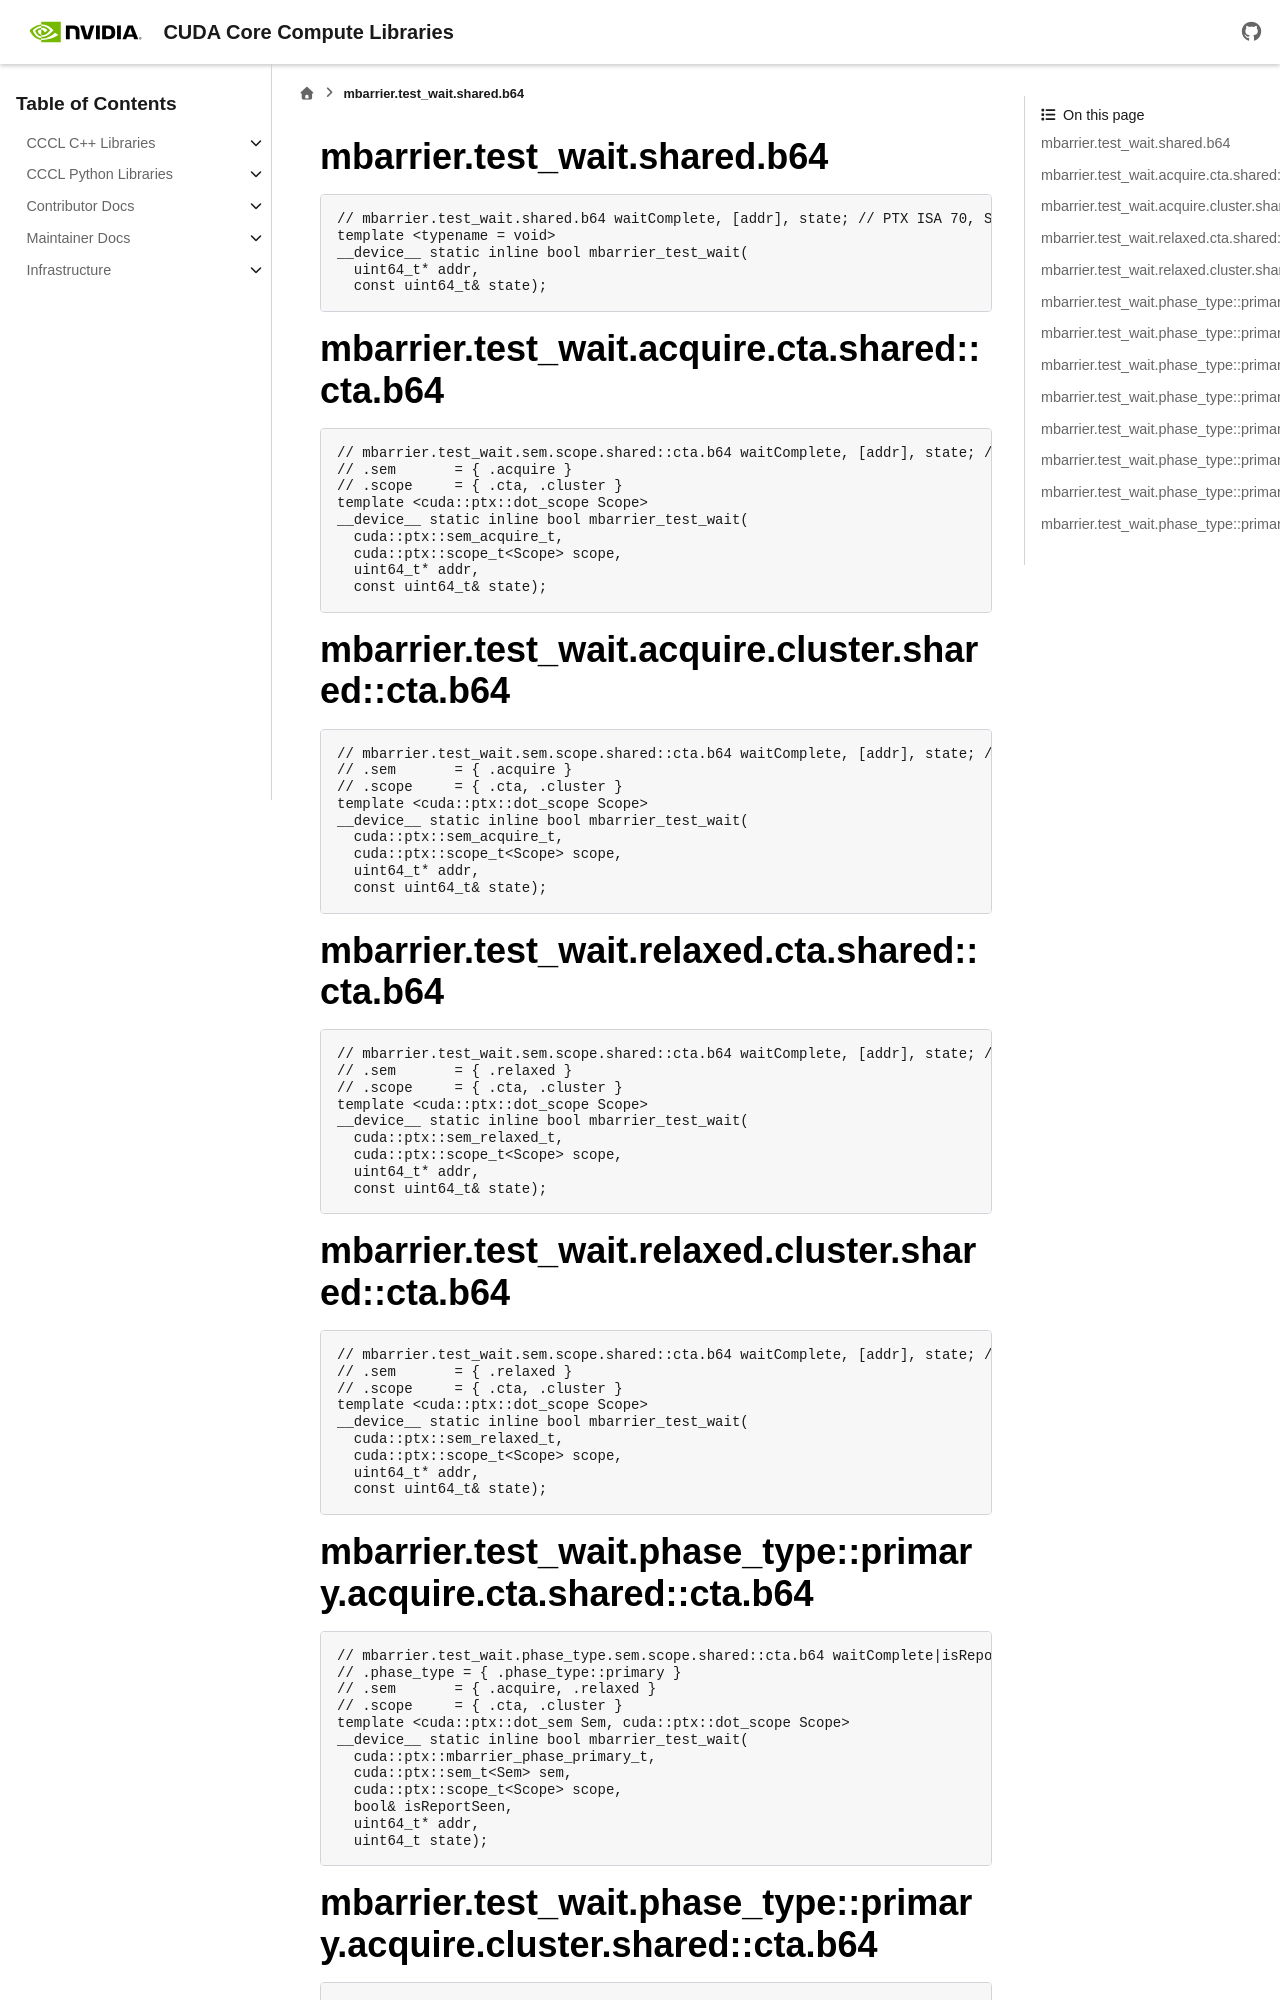

repository: NVIDIA/cccl · page: docs/unstable/libcudacxx/ptx/instructions/generated/mbarrier_test_wait.html · generator: sphinx

..
   This file was automatically generated. Do not edit.

mbarrier.test_wait.shared.b64
^^^^^^^^^^^^^^^^^^^^^^^^^^^^^
.. code-block:: cuda

   // mbarrier.test_wait.shared.b64 waitComplete, [addr], state; // PTX ISA 70, SM_80
   template <typename = void>
   __device__ static inline bool mbarrier_test_wait(
     uint64_t* addr,
     const uint64_t& state);

mbarrier.test_wait.acquire.cta.shared::cta.b64
^^^^^^^^^^^^^^^^^^^^^^^^^^^^^^^^^^^^^^^^^^^^^^
.. code-block:: cuda

   // mbarrier.test_wait.sem.scope.shared::cta.b64 waitComplete, [addr], state; // PTX ISA 80, SM_90
   // .sem       = { .acquire }
   // .scope     = { .cta, .cluster }
   template <cuda::ptx::dot_scope Scope>
   __device__ static inline bool mbarrier_test_wait(
     cuda::ptx::sem_acquire_t,
     cuda::ptx::scope_t<Scope> scope,
     uint64_t* addr,
     const uint64_t& state);

mbarrier.test_wait.acquire.cluster.shared::cta.b64
^^^^^^^^^^^^^^^^^^^^^^^^^^^^^^^^^^^^^^^^^^^^^^^^^^
.. code-block:: cuda

   // mbarrier.test_wait.sem.scope.shared::cta.b64 waitComplete, [addr], state; // PTX ISA 80, SM_90
   // .sem       = { .acquire }
   // .scope     = { .cta, .cluster }
   template <cuda::ptx::dot_scope Scope>
   __device__ static inline bool mbarrier_test_wait(
     cuda::ptx::sem_acquire_t,
     cuda::ptx::scope_t<Scope> scope,
     uint64_t* addr,
     const uint64_t& state);

mbarrier.test_wait.relaxed.cta.shared::cta.b64
^^^^^^^^^^^^^^^^^^^^^^^^^^^^^^^^^^^^^^^^^^^^^^
.. code-block:: cuda

   // mbarrier.test_wait.sem.scope.shared::cta.b64 waitComplete, [addr], state; // PTX ISA 86, SM_90
   // .sem       = { .relaxed }
   // .scope     = { .cta, .cluster }
   template <cuda::ptx::dot_scope Scope>
   __device__ static inline bool mbarrier_test_wait(
     cuda::ptx::sem_relaxed_t,
     cuda::ptx::scope_t<Scope> scope,
     uint64_t* addr,
     const uint64_t& state);

mbarrier.test_wait.relaxed.cluster.shared::cta.b64
^^^^^^^^^^^^^^^^^^^^^^^^^^^^^^^^^^^^^^^^^^^^^^^^^^
.. code-block:: cuda

   // mbarrier.test_wait.sem.scope.shared::cta.b64 waitComplete, [addr], state; // PTX ISA 86, SM_90
   // .sem       = { .relaxed }
   // .scope     = { .cta, .cluster }
   template <cuda::ptx::dot_scope Scope>
   __device__ static inline bool mbarrier_test_wait(
     cuda::ptx::sem_relaxed_t,
     cuda::ptx::scope_t<Scope> scope,
     uint64_t* addr,
     const uint64_t& state);

mbarrier.test_wait.phase_type::primary.acquire.cta.shared::cta.b64
^^^^^^^^^^^^^^^^^^^^^^^^^^^^^^^^^^^^^^^^^^^^^^^^^^^^^^^^^^^^^^^^^^
.. code-block:: cuda

   // mbarrier.test_wait.phase_type.sem.scope.shared::cta.b64 waitComplete|isReportSeen, [addr], state; // PTX ISA 94, SM_90
   // .phase_type = { .phase_type::primary }
   // .sem       = { .acquire, .relaxed }
   // .scope     = { .cta, .cluster }
   template <cuda::ptx::dot_sem Sem, cuda::ptx::dot_scope Scope>
   __device__ static inline bool mbarrier_test_wait(
     cuda::ptx::mbarrier_phase_primary_t,
     cuda::ptx::sem_t<Sem> sem,
     cuda::ptx::scope_t<Scope> scope,
     bool& isReportSeen,
     uint64_t* addr,
     uint64_t state);
